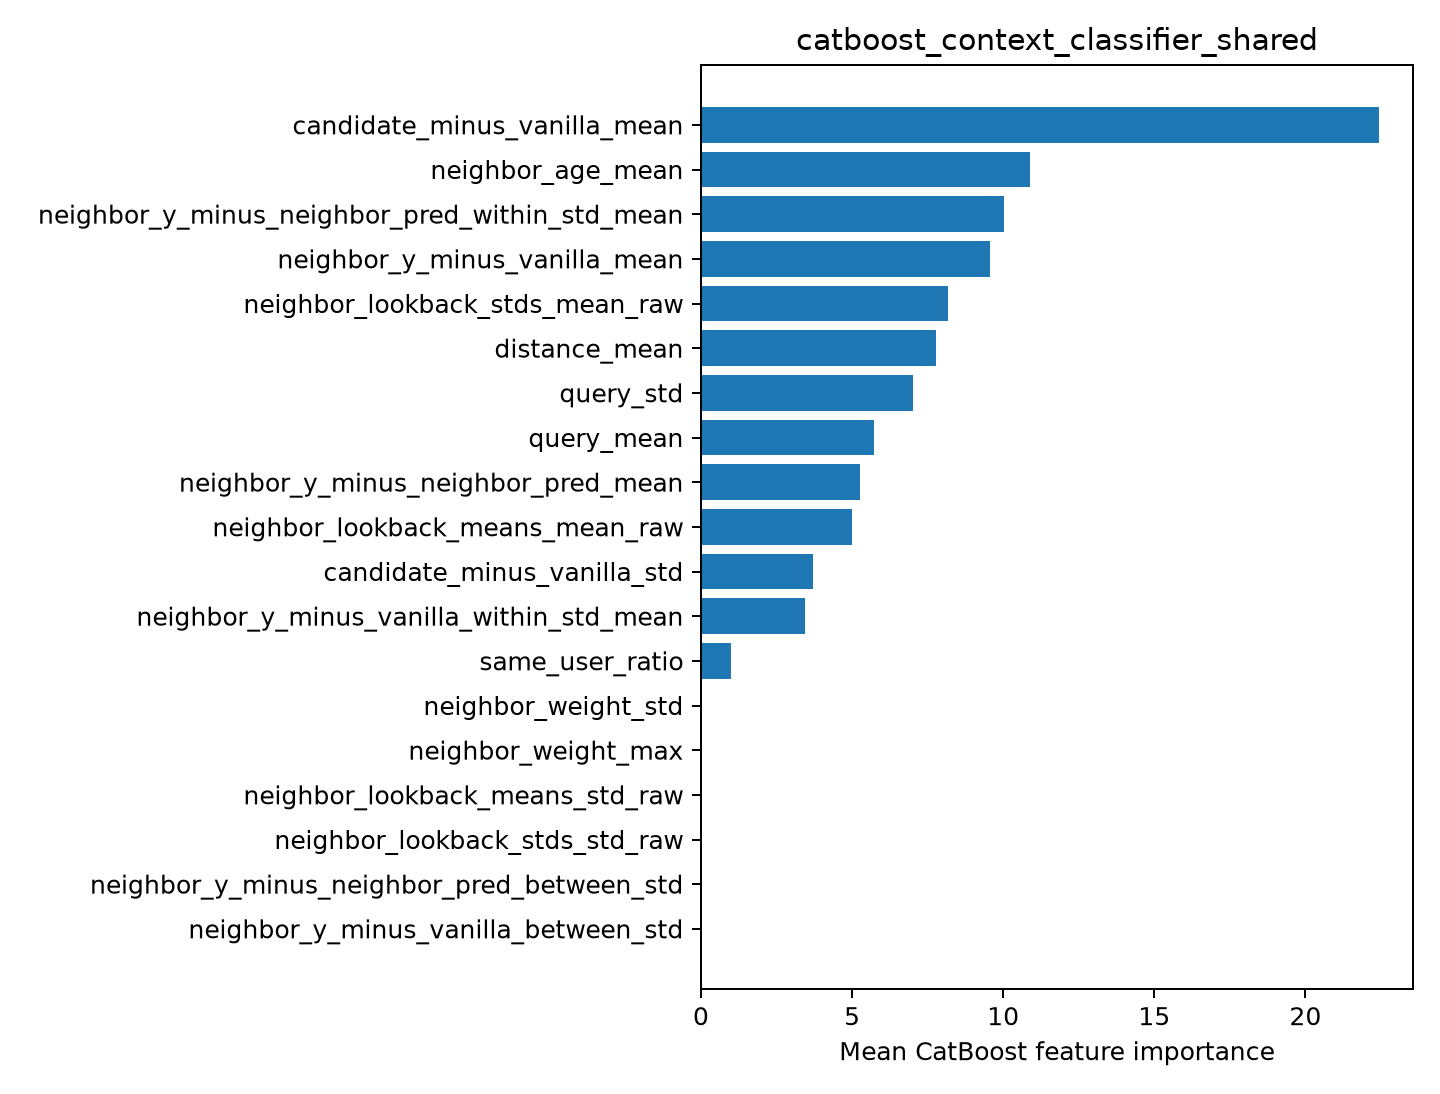

The data file committed next to this chart (first rows):
feature, importance
candidate_minus_vanilla_mean, 22.44
neighbor_age_mean, 10.88
neighbor_y_minus_neighbor_pred_within_st…, 10.04
neighbor_y_minus_vanilla_mean, 9.573
neighbor_lookback_stds_mean_raw, 8.173
distance_mean, 7.772
query_std, 7.011
query_mean, 5.739
neighbor_y_minus_neighbor_pred_mean, 5.252
neighbor_lookback_means_mean_raw, 4.995
candidate_minus_vanilla_std, 3.693
neighbor_y_minus_vanilla_within_std_mean, 3.448
same_user_ratio, 0.9792
neighbor_weight_std, 0.0
neighbor_weight_max, 0.0
neighbor_lookback_means_std_raw, 0.0
neighbor_lookback_stds_std_raw, 0.0
neighbor_y_minus_neighbor_pred_between_s…, 0.0
neighbor_y_minus_vanilla_between_std, 0.0
